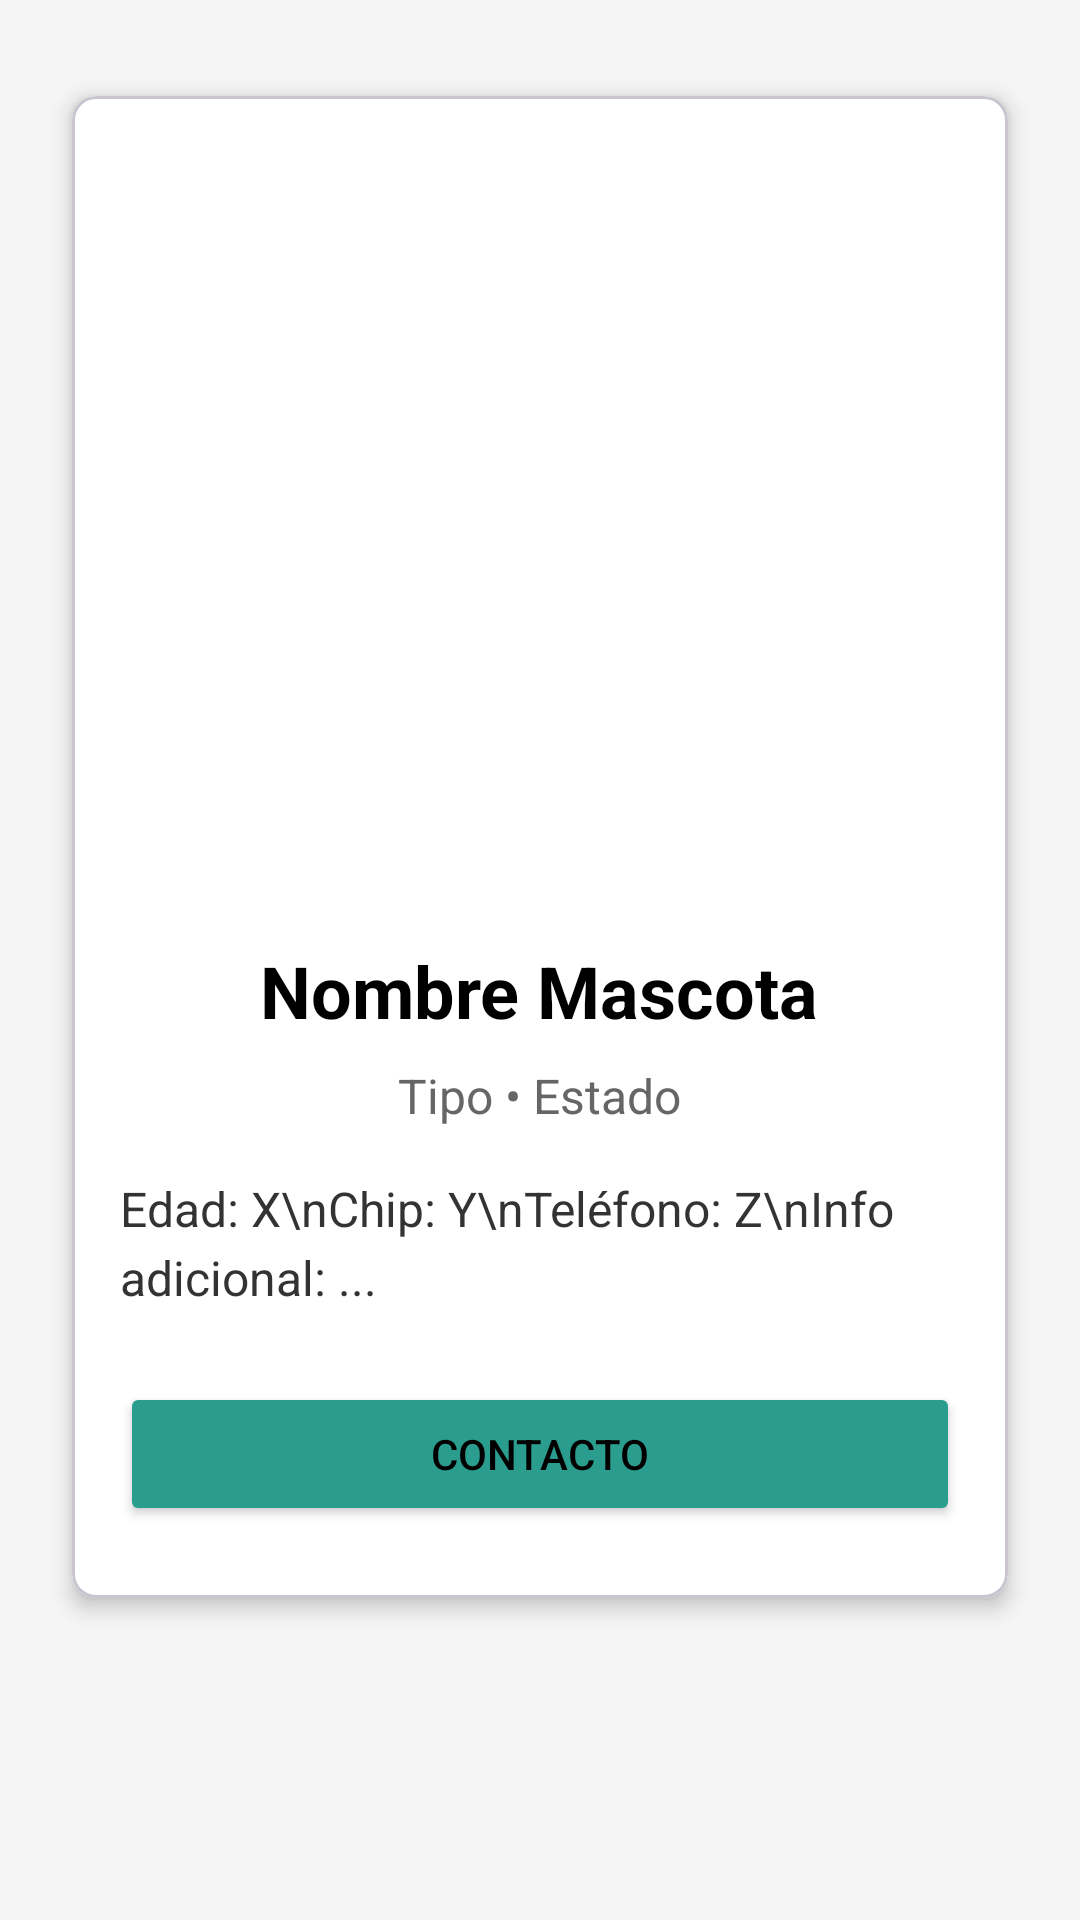

The Android layout XML behind this screen, and the referenced resources:
<!-- AndroidManifest.xml: application theme Theme.PetFect -->
<!-- res/layout/activity_tarjeta.xml -->
<?xml version="1.0" encoding="utf-8"?>
<ScrollView
    xmlns:android="http://schemas.android.com/apk/res/android"
    xmlns:app="http://schemas.android.com/apk/res-auto"
    android:layout_width="match_parent"
    android:layout_height="match_parent"
    android:padding="16dp"
    android:background="#f5f5f5">

    <com.google.android.material.card.MaterialCardView
        android:layout_width="match_parent"
        android:layout_height="wrap_content"
        android:layout_marginBottom="16dp"
        android:layout_marginTop="16dp"
        android:layout_marginStart="8dp"
        android:layout_marginEnd="8dp"
        app:cardCornerRadius="8dp"
        app:cardElevation="4dp"
        app:cardBackgroundColor="@android:color/white">

        <LinearLayout
            android:layout_width="match_parent"
            android:layout_height="wrap_content"
            android:padding="16dp"
            android:orientation="vertical"
            android:gravity="center_horizontal">

            
            <ImageView
                android:id="@+id/imgAccion"
                android:layout_width="match_parent"
                android:layout_height="250dp"
                android:scaleType="centerCrop"
                android:contentDescription="Foto de la mascota"
                android:layout_marginBottom="16dp" />

            
            <TextView
                android:id="@+id/txtTitulo"
                android:layout_width="wrap_content"
                android:layout_height="wrap_content"
                android:text="Nombre Mascota"
                android:textSize="24sp"
                android:textStyle="bold"
                android:textColor="@android:color/black"
                android:layout_marginBottom="8dp" />

            
            <TextView
                android:id="@+id/txtFecha"
                android:layout_width="wrap_content"
                android:layout_height="wrap_content"
                android:text="Tipo • Estado"
                android:textSize="16sp"
                android:textColor="#666666"
                android:layout_marginBottom="16dp" />

            
            <TextView
                android:id="@+id/txtDescripcion"
                android:layout_width="match_parent"
                android:layout_height="wrap_content"
                android:text="Edad: X\nChip: Y\nTeléfono: Z\nInfo adicional: ..."
                android:textSize="16sp"
                android:textColor="#333333"
                android:lineSpacingExtra="4dp"
                android:layout_marginBottom="24dp" />

            
            <Button
                android:id="@+id/btnVerMas"
                android:layout_width="match_parent"
                android:layout_height="wrap_content"
                android:text="Contacto"
                android:textColor="@android:color/black"
                android:backgroundTint="@color/rosita_fondoss_tarjetas_alertaslev"
                android:padding="12dp"
                android:layout_marginBottom="8dp" />

        </LinearLayout>

    </com.google.android.material.card.MaterialCardView>

</ScrollView>
<!-- resources referenced by this layout -->
<resources>
  <color name="rosita_fondoss_tarjetas_alertaslev">#2A9D8F</color>
  <style name="Theme.PetFect" parent="Base.Theme.PetFect">
          
      </style>
  <style name="Base.Theme.PetFect" parent="Theme.Material3.DayNight.NoActionBar">
          
          
      </style>
</resources>
